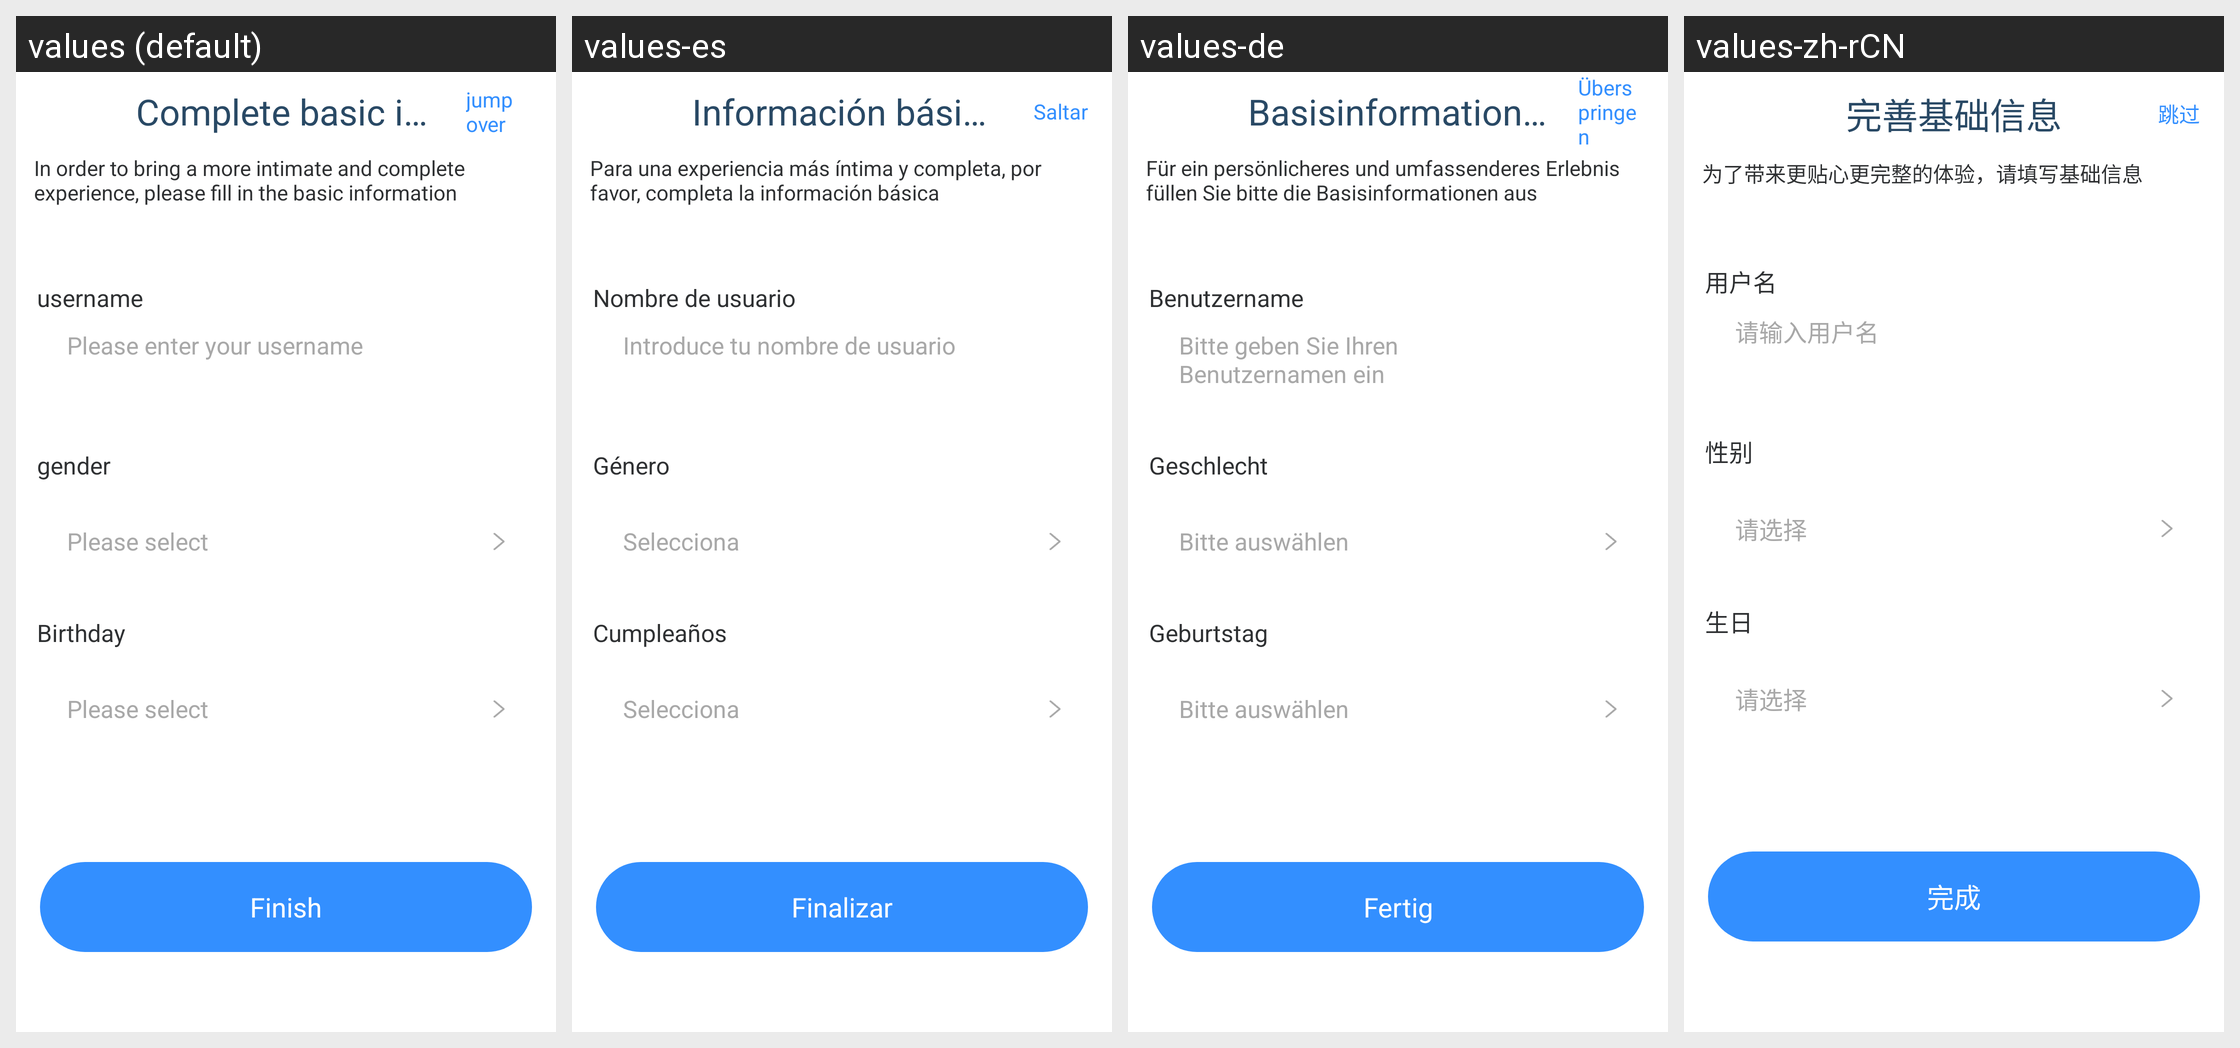

The Android screen above is rendered under several locales of the same app. Produce the string resources it draws, with the default and per-locale values.
Android screen res/layout/activity_complete_profile.xml rendered under 4 locales, left to right: values (default), values-es, values-de, values-zh-rCN. Device: Nexus 5 (rendered at 1080×1920; each locale shown at half size, 540×960, under a caption strip naming it); theme Theme.GlassStudio.
Other locales in the repository, not shown: values-ar, values-fr, values-hi-rIN, values-in-rID, values-it-rIT, values-ja, values-ko-rKR, values-pt, values-pt-rBR, values-ru-rRU, values-th-rTH, values-tr-rTR, values-vi-rVN, values-zh-rHK, values-zh-rTW.
Strings drawn on this screen, with the default value and each locale's value (text and hints the layout hard-codes, and strings that could not be matched under every locale, appear in the picture but are not listed):

h_glass_302
  values: Complete basic information
  values-es: Información básica completa
  values-de: Basisinformationen vervollständigen
  values-zh-rCN: 完善基础信息

h_glass_166
  values: jump over
  values-es: Saltar
  values-de: Überspringen
  values-zh-rCN: 跳过

h_glass_303
  values: In order to bring a more intimate and complete experience, please fill in the basic information
  values-es: Para una experiencia más íntima y completa, por favor, completa la información básica
  values-de: Für ein persönlicheres und umfassenderes Erlebnis füllen Sie bitte die Basisinformationen aus
  values-zh-rCN: 为了带来更贴心更完整的体验，请填写基础信息

h_glass_286
  values: username
  values-es: Nombre de usuario
  values-de: Benutzername
  values-zh-rCN: 用户名

h_glass_306
  values: Please enter your username
  values-es: Introduce tu nombre de usuario
  values-de: Bitte geben Sie Ihren Benutzernamen ein
  values-zh-rCN: 请输入用户名

h_glass_234
  values: gender
  values-es: Género
  values-de: Geschlecht
  values-zh-rCN: 性别

h_glass_304
  values: Please select
  values-es: Selecciona
  values-de: Bitte auswählen
  values-zh-rCN: 请选择

h_glass_235
  values: Birthday
  values-es: Cumpleaños
  values-de: Geburtstag
  values-zh-rCN: 生日

h_glass_305
  values: Finish
  values-es: Finalizar
  values-de: Fertig
  values-zh-rCN: 完成
